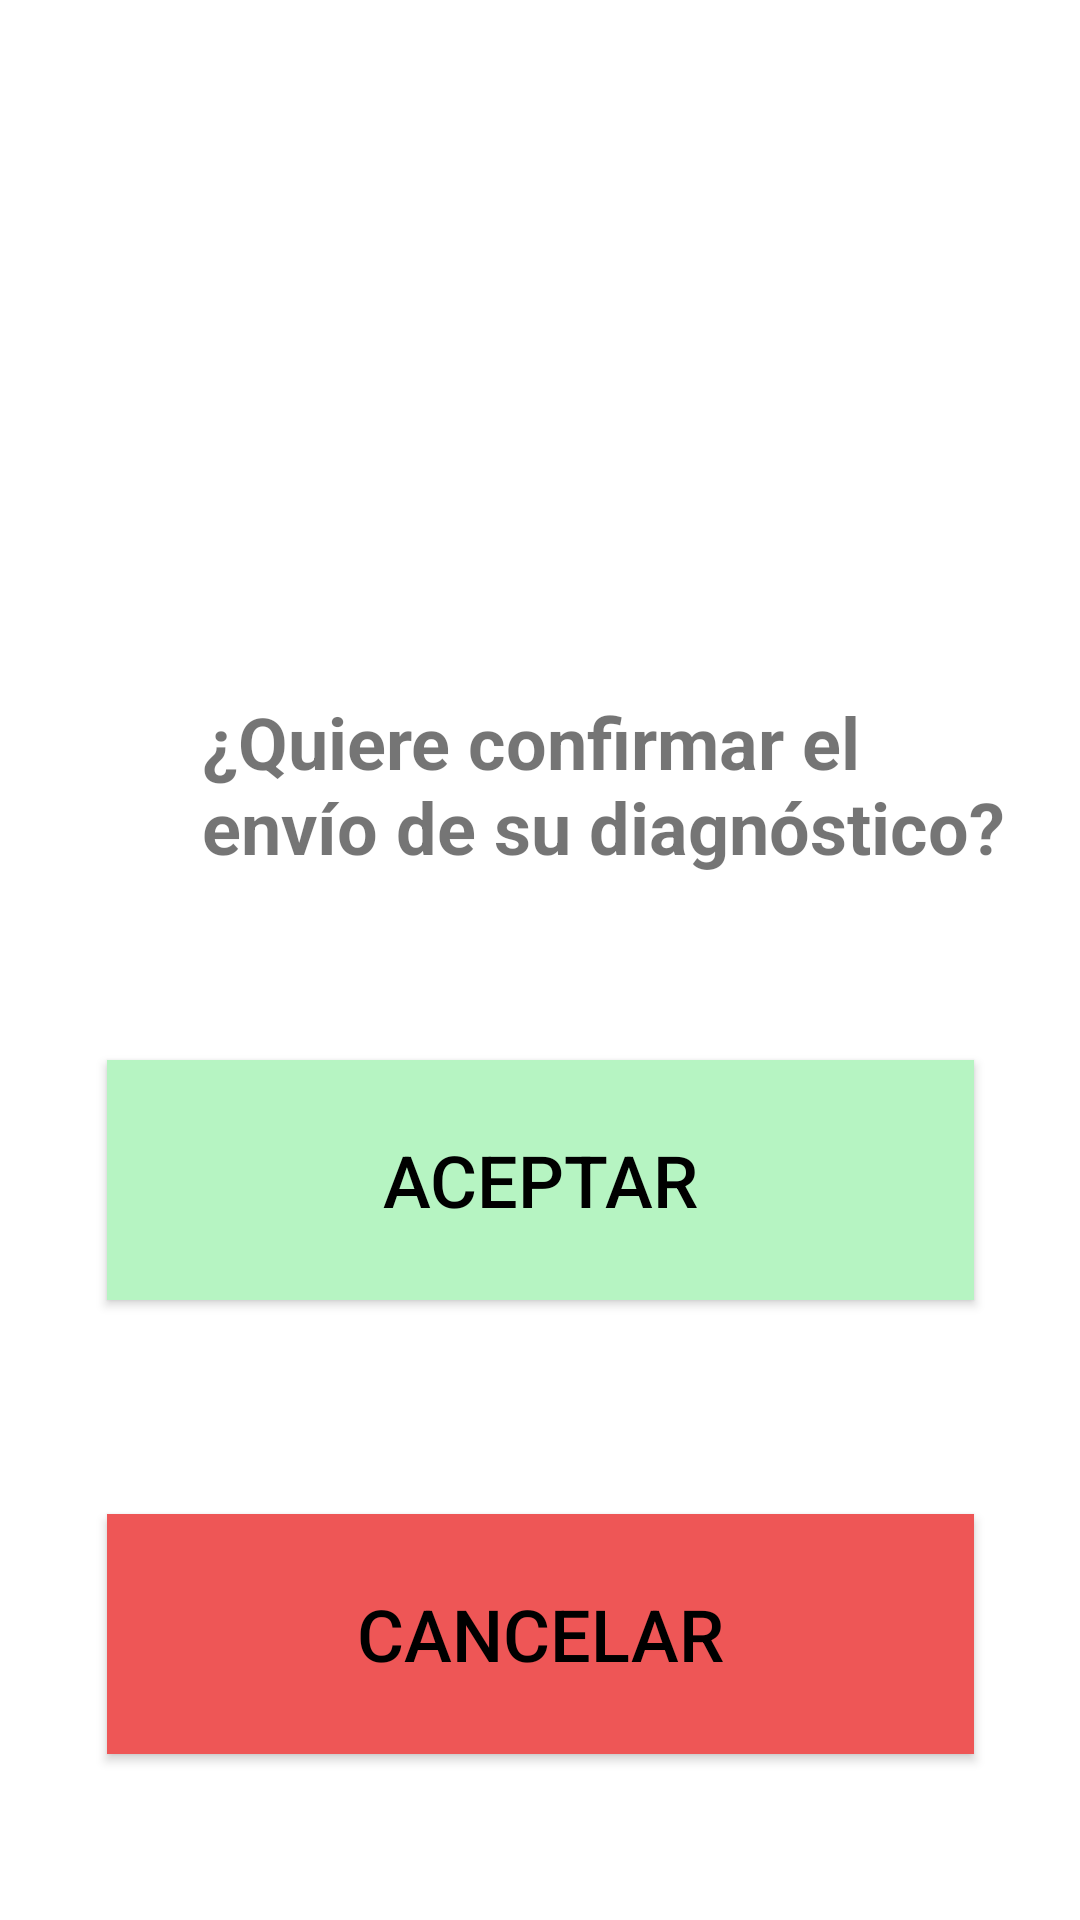

This screen was rendered from an Android layout file. Write that file and the resources it references.
<!-- AndroidManifest.xml: application theme Theme.AgavaCOVID -->
<!-- res/layout/pop_up.xml -->
<?xml version="1.0" encoding="utf-8"?>
<androidx.constraintlayout.widget.ConstraintLayout xmlns:android="http://schemas.android.com/apk/res/android"
    xmlns:app="http://schemas.android.com/apk/res-auto"
    xmlns:tools="http://schemas.android.com/tools"
    android:layout_width="match_parent"
    android:layout_height="match_parent">

    <TextView
        android:id="@+id/textTituloPopUp"
        android:layout_width="276dp"
        android:layout_height="99dp"
        android:layout_gravity="center"
        android:text="@string/dialog_confirmacion"
        android:textSize="24sp"
        android:textStyle="bold"
        app:layout_constraintBottom_toTopOf="@+id/buttonAceptar"
        app:layout_constraintEnd_toEndOf="parent"
        app:layout_constraintHorizontal_bias="0.8"
        app:layout_constraintStart_toStartOf="parent"
        app:layout_constraintTop_toTopOf="parent"
        app:layout_constraintVertical_bias="0.908" />

    <Button
        android:id="@+id/buttonAceptar"
        android:layout_width="289dp"
        android:layout_height="80dp"
        android:background="@color/Aceptar"
        android:elevation="10dp"
        android:text="@string/button_aceptar"
        android:textColor="@color/black"
        android:textSize="24sp"
        app:layout_constraintBottom_toTopOf="@+id/buttonCancelar"
        app:layout_constraintEnd_toEndOf="parent"
        app:layout_constraintStart_toStartOf="parent"
        app:layout_constraintTop_toTopOf="parent"
        app:layout_constraintVertical_bias="0.832" />

    <Button
        android:id="@+id/buttonCancelar"
        android:layout_width="289dp"
        android:layout_height="80dp"
        android:background="@color/Cancelar"
        android:elevation="10dp"
        android:text="@string/button_cancelar"
        android:textColor="@color/black"
        android:textSize="24sp"
        app:layout_constraintBottom_toBottomOf="parent"
        app:layout_constraintEnd_toEndOf="parent"
        app:layout_constraintStart_toStartOf="parent"
        app:layout_constraintTop_toTopOf="parent"
        app:layout_constraintVertical_bias="0.901" />

</androidx.constraintlayout.widget.ConstraintLayout>
<!-- resources referenced by this layout -->
<resources>
  <color name="Aceptar">#b6f4c2</color>
  <color name="Cancelar">#ee5656</color>
  <color name="black">#FF000000</color>
  <string name="button_aceptar">Aceptar</string>
  <string name="button_cancelar">Cancelar</string>
  <string name="dialog_confirmacion">¿Quiere confirmar el envío de su diagnóstico?</string>
  <style name="Theme.AgavaCOVID" parent="Theme.MaterialComponents.DayNight.DarkActionBar">
          
          <item name="colorPrimary">@color/ColorPrincipal</item>
          <item name="colorPrimaryVariant">@color/Fondo1</item>
          <item name="colorOnPrimary">@color/white</item>
          
          <item name="colorSecondary">@color/teal_200</item>
          <item name="colorSecondaryVariant">@color/teal_700</item>
          <item name="colorOnSecondary">@color/black</item>
  
          
          <item name="android:statusBarColor" tools:targetApi="l">?attr/colorPrimaryVariant</item>
          
  
      </style>
  <color name="ColorPrincipal">#63F0F5</color>
  <color name="Fondo1">#7694B6</color>
  <color name="white">#FFFFFFFF</color>
  <color name="teal_200">#FF03DAC5</color>
  <color name="teal_700">#FF018786</color>
</resources>
